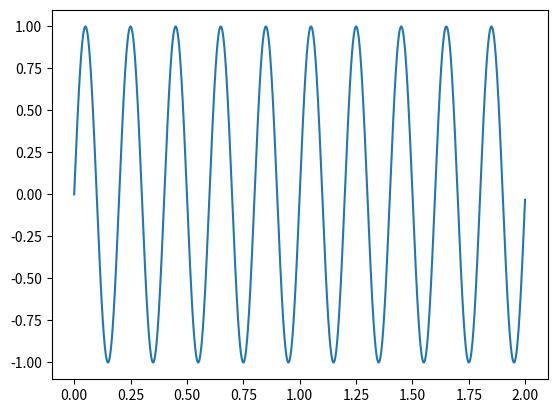

Here is the Python script that generated this plot:
#here is my first signal
import numpy as np
import matplotlib.pyplot as plt

def sine_wave(freq=5, duration=1, sampling_rate=1000):

    #Creates a sine wave signal with three variables: frequency, duration, and sampling rate.
        #freq = frequency in Hz
        #duration = duration in seconds
        #sampling_rate = samples per second
    
    t = np.linspace(0, duration, int(sampling_rate * duration), endpoint=False) 
        #creates even spaced time values from 0 to duration, 
        # a total of sampling_rate * duration samples are created
    signal = np.sin(2 * np.pi * freq * t)
        #creates the sine wave signal using the formula sin(2πft)
    return t, signal

t, sig = sine_wave(freq=5, duration=2)

# Plot
plt.plot(t, sig, label="Original Signal")

plt.show()
